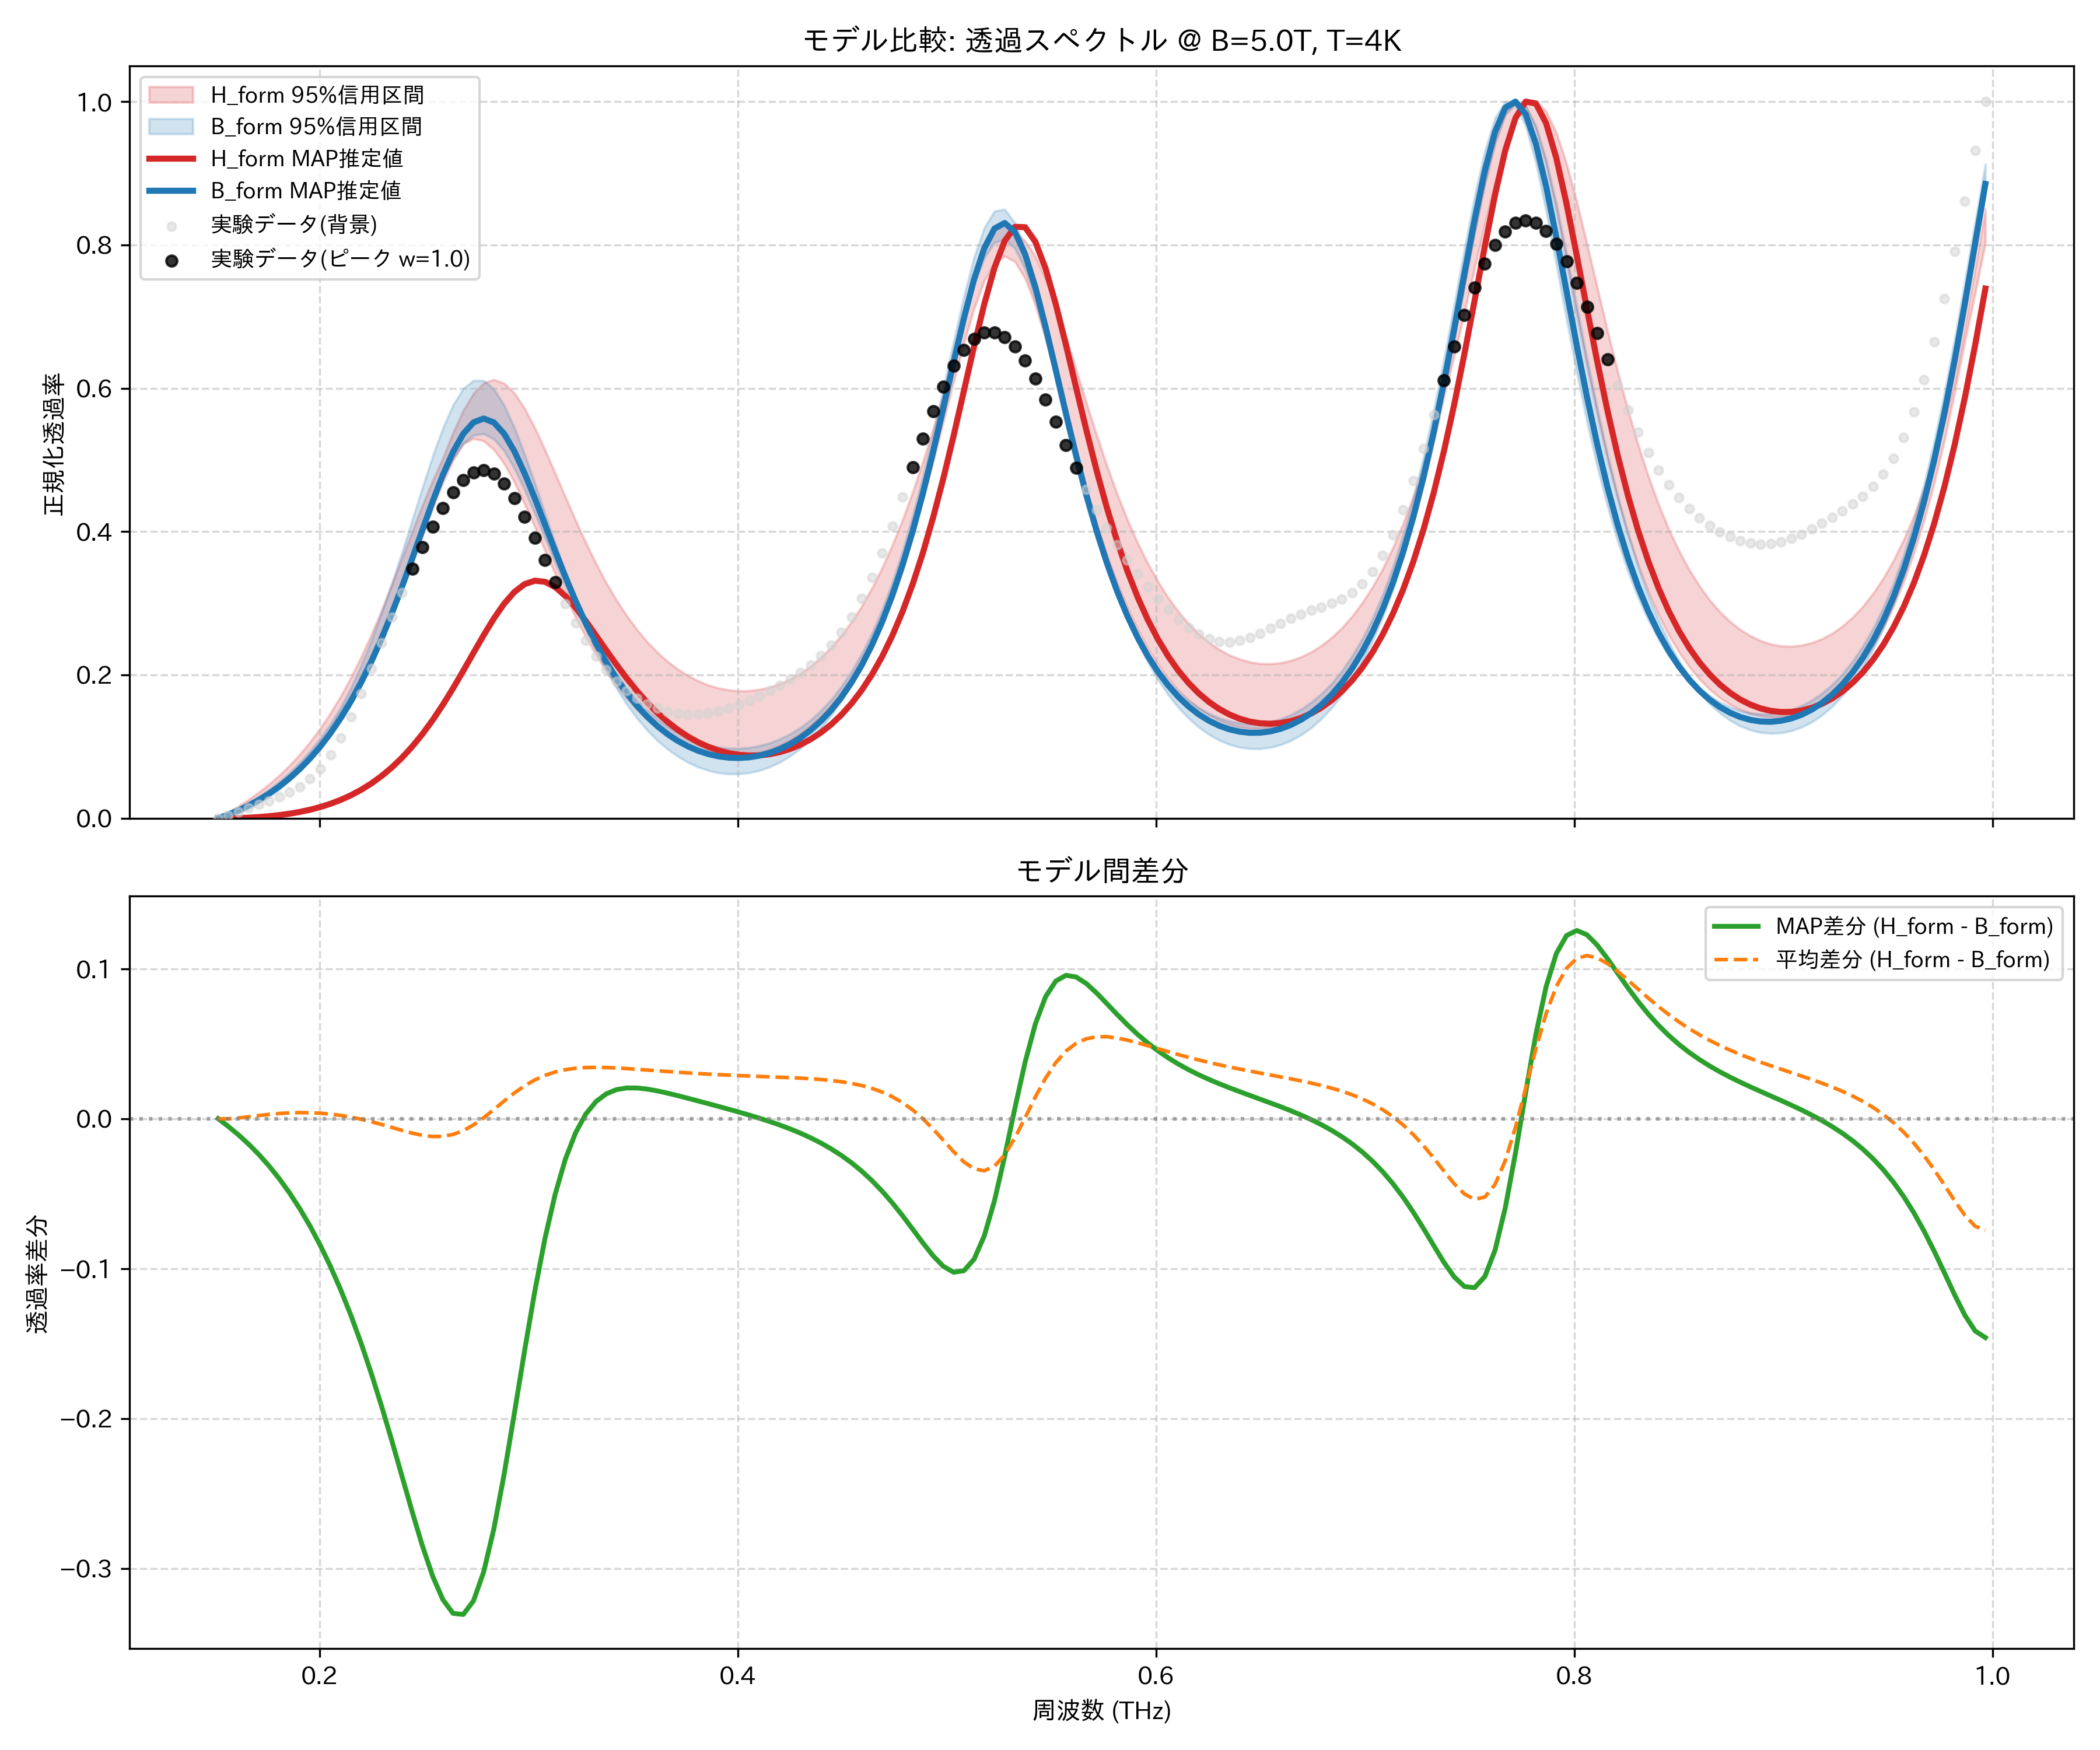

The data file committed next to this chart (first rows):
frequency_thz, H_form_mean, H_form_map, H_form_lower_95, H_form_upper_95, B_form_mean, B_form_map, B_form_lower_95, B_form_upper_95, observed_normalized
0.1514, 0.0, 0.000104, 0.0, 0.0, 0.0, 0.0, 0.0, 0.0, 0.0
0.1563, 0.005627, 0.0, 0.002468, 0.008221, 0.005661, 0.005109, 0.002906, 0.006588, 0.003879
0.1612, 0.01266, 0.0002268, 0.008305, 0.0169, 0.01213, 0.011, 0.00736, 0.01376, 0.008792
0.1661, 0.02086, 0.0007616, 0.01638, 0.02623, 0.01954, 0.01777, 0.01335, 0.02166, 0.01406
0.171, 0.03015, 0.001606, 0.02606, 0.03642, 0.02798, 0.02551, 0.02088, 0.03046, 0.0193
0.1759, 0.04051, 0.002783, 0.03669, 0.04761, 0.03758, 0.03436, 0.02996, 0.04033, 0.02448
0.1808, 0.05201, 0.004334, 0.0473, 0.06002, 0.04847, 0.04442, 0.04069, 0.05138, 0.0299
0.1856, 0.06475, 0.006314, 0.05885, 0.07381, 0.06083, 0.05585, 0.05319, 0.06381, 0.03616
0.1905, 0.0789, 0.008796, 0.07175, 0.08921, 0.0748, 0.0688, 0.06765, 0.07784, 0.04409
0.1954, 0.09463, 0.01186, 0.08631, 0.1063, 0.0906, 0.08346, 0.08421, 0.09366, 0.05473
0.2003, 0.1121, 0.01561, 0.1026, 0.1254, 0.1084, 0.1, 0.1031, 0.1114, 0.06912
0.2052, 0.1316, 0.02014, 0.1209, 0.1467, 0.1285, 0.1187, 0.1246, 0.1315, 0.08815
0.2101, 0.1532, 0.02556, 0.1413, 0.1703, 0.151, 0.1396, 0.1484, 0.1545, 0.1122
0.2149, 0.1773, 0.03201, 0.1641, 0.1964, 0.1762, 0.1631, 0.1723, 0.1819, 0.1411
0.2198, 0.2038, 0.03961, 0.1895, 0.2251, 0.2041, 0.1894, 0.1986, 0.2133, 0.1739
0.2247, 0.2331, 0.04851, 0.2176, 0.2564, 0.235, 0.2185, 0.2276, 0.2481, 0.2091
0.2296, 0.265, 0.05884, 0.2485, 0.29, 0.2688, 0.2505, 0.2594, 0.2862, 0.2451
0.2345, 0.2995, 0.07077, 0.282, 0.3257, 0.3053, 0.2854, 0.2937, 0.3273, 0.2808
0.2394, 0.3362, 0.08443, 0.3181, 0.3627, 0.3439, 0.3228, 0.3297, 0.3709, 0.3152
0.2443, 0.3744, 0.09995, 0.3559, 0.4002, 0.384, 0.3621, 0.3674, 0.416, 0.3479
0.2491, 0.4132, 0.1174, 0.3944, 0.437, 0.4242, 0.4023, 0.4052, 0.4614, 0.3786
0.254, 0.4512, 0.1369, 0.4325, 0.471, 0.463, 0.4419, 0.4414, 0.5049, 0.4071
0.2589, 0.4865, 0.1583, 0.4683, 0.5027, 0.4983, 0.479, 0.4746, 0.5442, 0.4327
0.2638, 0.5173, 0.1814, 0.4995, 0.5382, 0.5278, 0.5113, 0.5023, 0.5767, 0.4547
0.2687, 0.5414, 0.2057, 0.5224, 0.5692, 0.5494, 0.5364, 0.5226, 0.5995, 0.4717
0.2736, 0.5572, 0.2308, 0.5298, 0.5928, 0.5613, 0.5524, 0.5345, 0.6109, 0.4823
0.2785, 0.5634, 0.2555, 0.5264, 0.6075, 0.5627, 0.5578, 0.5364, 0.6108, 0.4855
0.2833, 0.5597, 0.2788, 0.5143, 0.6121, 0.5535, 0.5522, 0.529, 0.599, 0.4804
0.2882, 0.5467, 0.2993, 0.4947, 0.607, 0.5349, 0.5365, 0.5127, 0.5762, 0.4672
0.2931, 0.5258, 0.3156, 0.4691, 0.5934, 0.5086, 0.5122, 0.4882, 0.5452, 0.4468
0.298, 0.4986, 0.3266, 0.4386, 0.572, 0.4766, 0.4814, 0.4583, 0.508, 0.4208
0.3029, 0.4672, 0.3314, 0.4065, 0.5449, 0.4414, 0.4466, 0.4253, 0.4677, 0.3913
0.3078, 0.4336, 0.3299, 0.3735, 0.514, 0.4047, 0.4098, 0.3914, 0.4252, 0.3602
0.3127, 0.3994, 0.3225, 0.3408, 0.4813, 0.3681, 0.3728, 0.3572, 0.3833, 0.3293
0.3175, 0.3657, 0.3101, 0.3095, 0.4481, 0.333, 0.3369, 0.3241, 0.343, 0.2997
0.3224, 0.3336, 0.2938, 0.28, 0.4155, 0.2999, 0.3031, 0.2931, 0.3058, 0.2723
0.3273, 0.3035, 0.275, 0.2526, 0.3844, 0.2693, 0.2718, 0.2641, 0.2749, 0.2477
0.3322, 0.2759, 0.2548, 0.2276, 0.3553, 0.2416, 0.2433, 0.2343, 0.2478, 0.226
0.3371, 0.2508, 0.2343, 0.2051, 0.3284, 0.2166, 0.2177, 0.2063, 0.2235, 0.2072
0.342, 0.2283, 0.2143, 0.1849, 0.3042, 0.1944, 0.1948, 0.1812, 0.2017, 0.1914
0.3468, 0.2082, 0.1952, 0.1671, 0.2826, 0.1748, 0.1747, 0.159, 0.1826, 0.1783
0.3517, 0.1906, 0.1776, 0.1514, 0.2633, 0.1576, 0.157, 0.1396, 0.1659, 0.1677
0.3566, 0.1752, 0.1615, 0.1377, 0.2463, 0.1427, 0.1417, 0.1229, 0.1514, 0.1595
0.3615, 0.1619, 0.1471, 0.1259, 0.2315, 0.1298, 0.1285, 0.1086, 0.139, 0.1533
0.3664, 0.1505, 0.1344, 0.1159, 0.2187, 0.119, 0.1173, 0.0964, 0.1284, 0.1489
0.3713, 0.1409, 0.1233, 0.1075, 0.2079, 0.1099, 0.1079, 0.08624, 0.1195, 0.1462
0.3762, 0.133, 0.1139, 0.1006, 0.1989, 0.1025, 0.1002, 0.07793, 0.1123, 0.145
0.381, 0.1268, 0.106, 0.09522, 0.1916, 0.09661, 0.0941, 0.07141, 0.1065, 0.1452
0.3859, 0.122, 0.09953, 0.09124, 0.1858, 0.09226, 0.08947, 0.06658, 0.1021, 0.1467
0.3908, 0.1188, 0.0945, 0.08861, 0.1816, 0.08935, 0.08629, 0.06338, 0.09923, 0.1494
0.3957, 0.1169, 0.09083, 0.08735, 0.1789, 0.08784, 0.08449, 0.06182, 0.09766, 0.1532
0.4006, 0.1165, 0.08849, 0.08745, 0.1777, 0.08772, 0.08407, 0.06187, 0.09748, 0.1581
0.4055, 0.1175, 0.08746, 0.08885, 0.178, 0.08899, 0.08503, 0.06348, 0.09862, 0.1639
0.4104, 0.12, 0.08774, 0.09157, 0.1797, 0.09168, 0.08738, 0.06669, 0.1011, 0.1705
0.4152, 0.1239, 0.08934, 0.09574, 0.1829, 0.09586, 0.09119, 0.07153, 0.105, 0.1777
0.4201, 0.1293, 0.09231, 0.1014, 0.1877, 0.1016, 0.09652, 0.0782, 0.1105, 0.1856
0.425, 0.1365, 0.0967, 0.1088, 0.194, 0.109, 0.1035, 0.08676, 0.1176, 0.1941
0.4299, 0.1453, 0.1026, 0.1179, 0.2022, 0.1182, 0.1122, 0.09735, 0.1264, 0.2035
0.4348, 0.1561, 0.1101, 0.1289, 0.2122, 0.1294, 0.1228, 0.1102, 0.1371, 0.2141
0.4397, 0.169, 0.1194, 0.1418, 0.2243, 0.1428, 0.1356, 0.1254, 0.15, 0.2265
... 114 more rows
